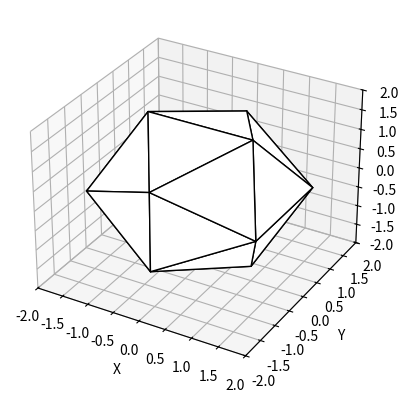

Python code for this plot:
from enum import Enum
import matplotlib.pyplot as plt
from mpl_toolkits.mplot3d import Axes3D
from mpl_toolkits.mplot3d.art3d import Poly3DCollection

gr = 1.6180339887498948482  # golden ratio approximation


# 3D vector structure with .x .y .z
class Vector:
    def __init__(self, x, y, z):
        self.x = x
        self.y = y
        self.z = z


# returns the centre of triangle in 3D according to 3D vectors a b c
def centroid(a, b, c):
    x = (a.x + b.x + c.x)/3
    y = (a.y + b.y + c.y)/3
    z = (a.z + b.z + c.z)/3

    return Vector(x,y,z)


# vertices of icosahedron
class Vertex(Enum):
    a = Vector(-1,0,gr)
    b = Vector(1,0,gr)
    c = Vector(0,-gr,1)
    d = Vector(gr,-1,0)
    e = Vector(0,-gr,-1)
    f = Vector(-gr,-1,0)
    g = Vector(1,0,-gr)
    h = Vector(gr,1,0)
    i = Vector(-gr,1,0)
    j = Vector(-1,0,-gr)
    k = Vector(0,gr,1)
    l = Vector(0,gr,-1)


# faces of icosahedron
Face = [
    ['c', 'a', 'b'],  # 1
    ['b', 'c', 'd'],  # 2
    ['c', 'd', 'e'],  # 3
    ['c', 'e', 'f'],  # 4
    ['c', 'f', 'a'],  # 5
    ['a', 'b', 'k'],  # 6
    ['b', 'h', 'k'],  # 7
    ['b', 'd', 'h'],  # 8
    ['d', 'h', 'g'],  # 9
    ['d', 'g', 'e'],  # 10
    ['a', 'k', 'i'],  # 11
    ['f', 'a', 'i'],  # 12
    ['f', 'i', 'j'],  # 13
    ['f', 'j', 'e'],  # 14
    ['e', 'g', 'j'],  # 15
    ['g', 'h', 'l'],  # 16
    ['h', 'k', 'l'],  # 17
    ['i', 'k', 'l'],  # 18
    ['l', 'j', 'i'],  # 19
    ['j', 'l', 'g']]  # 20


#
#  finds the centroids for icosahedron of edge length 2
#    print_cen: bool, should the centroid locations be printed? 1 = true, 0 = false
#    plot_coord: bool, should it be plotted? 1 = true, 0 = false
#
def find_centroids(print_cen, plot_coord):

    # printing out the face centroid coordinates
    i = 1
    for F in Face:

        v1 = Vertex[F[0]].value  # vertex #1 of face #1
        v2 = Vertex[F[1]].value  # vertex #2 of face #2
        v3 = Vertex[F[2]].value  # vertex #3 of face #3

        c = centroid(v1, v2, v3)

        if print_cen:
            #print(c.x)
            #print(c.y)
            #print(c.z)
            print(c.x, c.y, c.z)

        if plot_coord:
            # labels the faces with numbers in a red box
            #plt.plot([0,c.x], [0,c.y], [0,c.z])  # if want to have line from centre to face
            #t = ax.text(c.x*1.3, c.y*1.3, c.z*1.3, i, color='white')
            #t.set_bbox(dict(facecolor='red', alpha=0.5, edgecolor='red'))
            i = i + 1


# plots an icosahedron in 3D with the corresponding faces
def plot_ico():

    verts = []  # Going to be array of all vertices per face, to plot them

    for F in Face:

        v1 = Vertex[F[0]].value  # vertex #1 of face #1
        v2 = Vertex[F[1]].value  # vertex #2 of face #2
        v3 = Vertex[F[2]].value  # vertex #3 of face #3

        verts.append([[v1.x, v1.y, v1.z], [v2.x, v2.y, v2.z], [v3.x, v3.y, v3.z]])

        # ax.text(v1.x, v1.y, v1.z, F[0])
        # ax.text(v2.x, v2.y, v2.z, F[1])
        # ax.text(v3.x, v3.y, v3.z, F[2])

    # plot the shape
    face = Poly3DCollection(verts, facecolors=(1, 1, 1, 1), linewidths=1, edgecolors='k')  # (w,x,y,z) z=alpha
    ax.add_collection3d(face)

# display 3D plot
fig = plt.figure()
ax = plt.axes(projection='3d')

#find_centroids(1, 0)  # if want to print out the locations of face centroids
find_centroids(0, 1)
plot_ico()

ax.set_xlim([-2, 2])
ax.set_ylim([-2, 2])
ax.set_zlim([-2, 2])

ax.set_xlabel("X")
ax.set_ylabel("Y")
ax.set_zlabel("Z")

plt.show()